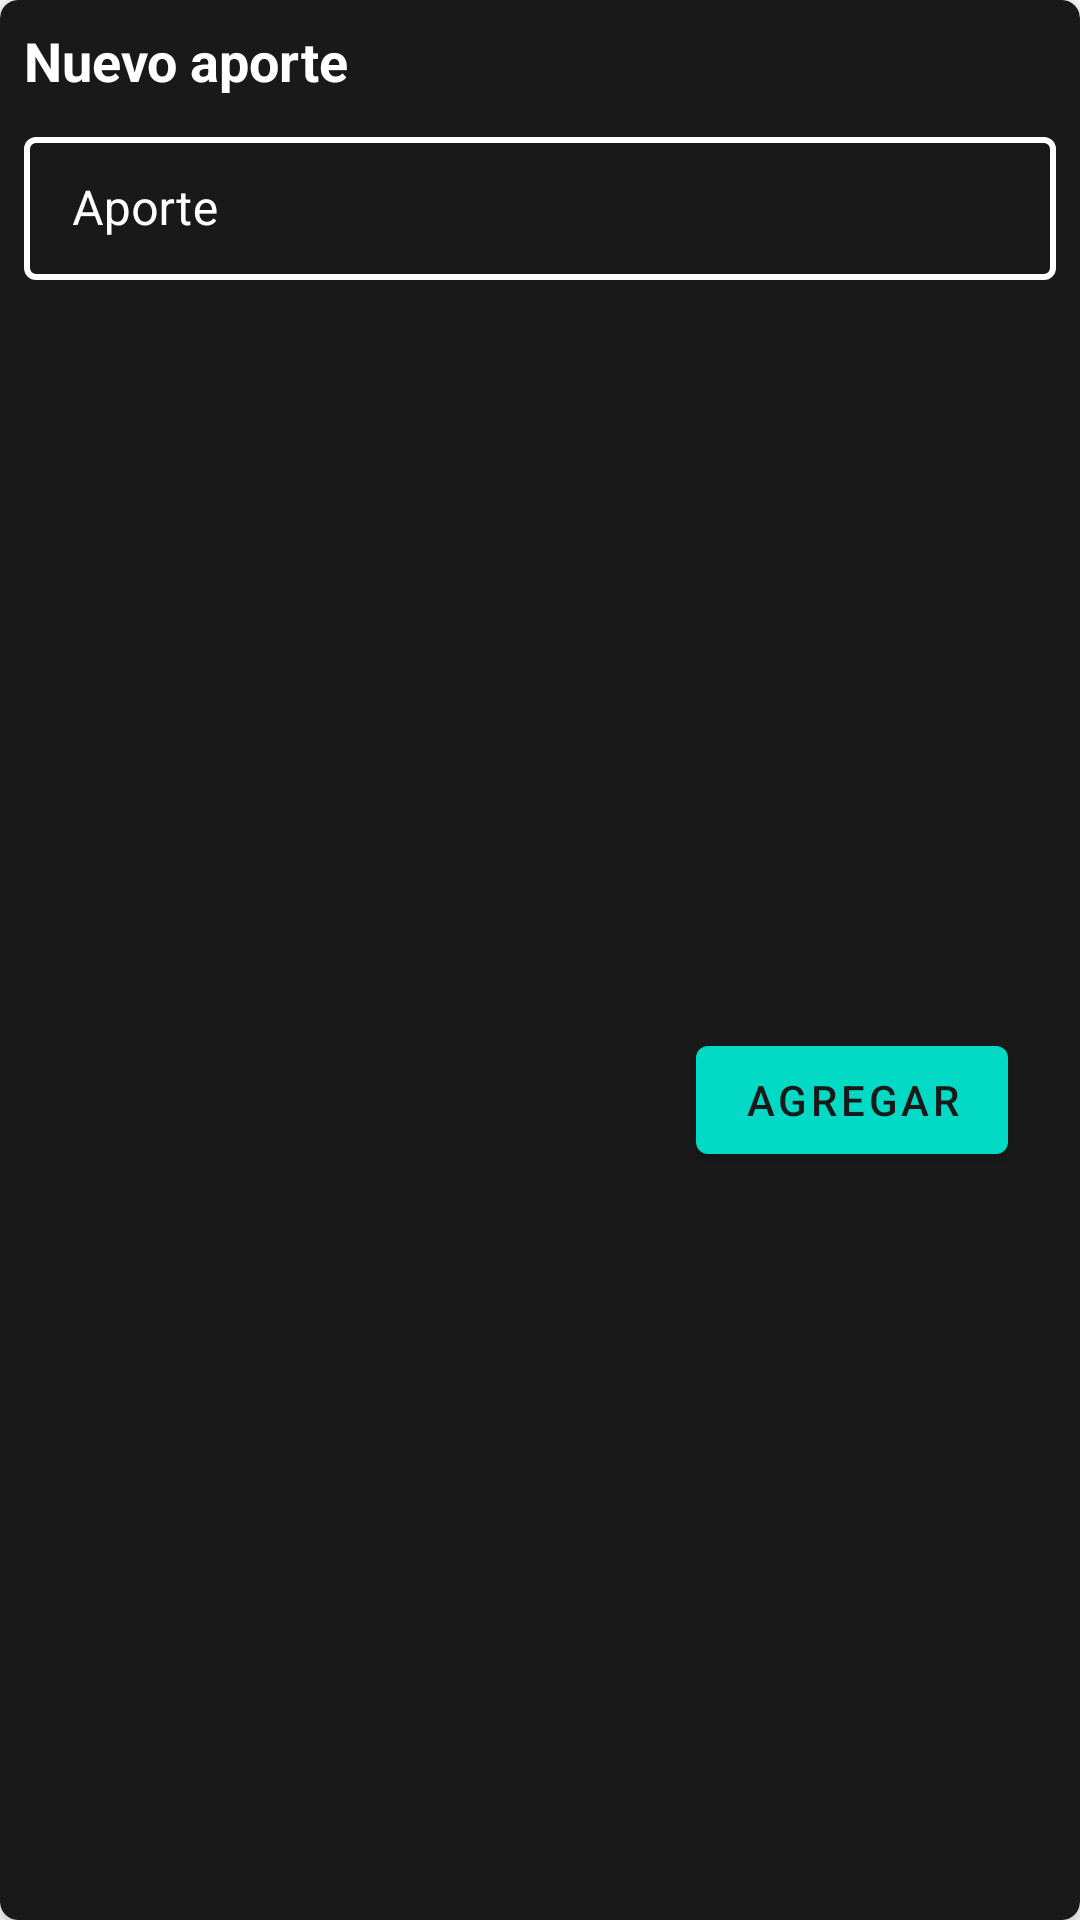

Layout XML and referenced resources for this Android screen:
<!-- AndroidManifest.xml: application theme AppTheme -->
<!-- res/layout/dialog_add_contribution.xml -->
<?xml version="1.0" encoding="utf-8"?>
<androidx.cardview.widget.CardView xmlns:android="http://schemas.android.com/apk/res/android"
    xmlns:app="http://schemas.android.com/apk/res-auto"
    xmlns:tools="http://schemas.android.com/tools"
    android:layout_width="match_parent"
    android:layout_height="wrap_content"
    android:layout_margin="8dp"
    app:cardBackgroundColor="@color/dark_background"
    app:cardCornerRadius="6dp"
    app:cardElevation="6dp">

    <androidx.constraintlayout.widget.ConstraintLayout
        android:layout_width="match_parent"
        android:layout_height="match_parent">


        <TextView
            android:id="@+id/textView2"
            android:layout_width="wrap_content"
            android:layout_height="wrap_content"
            android:layout_marginStart="8dp"
            android:layout_marginTop="8dp"
            android:text="@string/add_contribution"
            android:textColor="@android:color/white"
            android:textSize="18sp"
            android:textStyle="bold"
            app:layout_constraintStart_toStartOf="parent"
            app:layout_constraintTop_toTopOf="parent" />

        <com.google.android.material.textfield.TextInputLayout
            android:id="@+id/til_money"
            style="@style/LoginTextInputLayoutStyle"
            android:layout_width="0dp"
            android:layout_height="wrap_content"
            android:layout_marginStart="8dp"
            android:layout_marginTop="8dp"
            android:layout_marginEnd="8dp"
            android:textColorHint="@android:color/white"
            app:hintTextColor="@android:color/white"
            app:layout_constraintEnd_toEndOf="parent"
            app:layout_constraintStart_toStartOf="parent"
            app:layout_constraintTop_toBottomOf="@+id/textView2"
            app:startIconDrawable="@drawable/money_icon"
            app:startIconTint="@android:color/white">

            <com.google.android.material.textfield.TextInputEditText
                android:layout_width="match_parent"
                android:layout_height="wrap_content"
                android:hint="Aporte"
                android:inputType="number"
                android:textColor="@android:color/white" />
        </com.google.android.material.textfield.TextInputLayout>

        <com.google.android.material.button.MaterialButton
            android:id="@+id/btn_add_contribution"
            android:layout_width="wrap_content"
            android:layout_height="wrap_content"
            android:layout_marginTop="8dp"
            android:layout_marginEnd="24dp"
            android:layout_marginBottom="8dp"
            android:text="Agregar"
            android:textColor="@color/dark_background"
            app:backgroundTint="@color/colorAccent"
            app:icon="@drawable/money_icon"
            app:iconTint="@color/dark_background"
            app:layout_constraintBottom_toBottomOf="parent"
            app:layout_constraintEnd_toEndOf="parent"
            app:layout_constraintTop_toBottomOf="@+id/til_money" />

    </androidx.constraintlayout.widget.ConstraintLayout>

</androidx.cardview.widget.CardView>
<!-- resources referenced by this layout -->
<resources>
  <color name="colorAccent">#03DAC5</color>
  <color name="dark_background">#FF191919</color>
  <string name="add_contribution">Nuevo aporte</string>
  <style name="LoginTextInputLayoutStyle" parent="Widget.MaterialComponents.TextInputLayout.OutlinedBox.Dense">
          <item name="boxStrokeColor">#fff</item>
          <item name="boxStrokeWidth">2dp</item>
      </style>
  <style name="AppTheme" parent="Theme.MaterialComponents.Light.NoActionBar">
          
          <item name="colorPrimary">@color/colorPrimary</item>
          <item name="colorPrimaryDark">@color/colorPrimaryDark</item>
          <item name="colorAccent">@color/colorAccent</item>
      </style>
  <color name="colorPrimary">@color/cardview_dark_background</color>
  <color name="colorPrimaryDark">@color/cardview_dark_background</color>
</resources>
